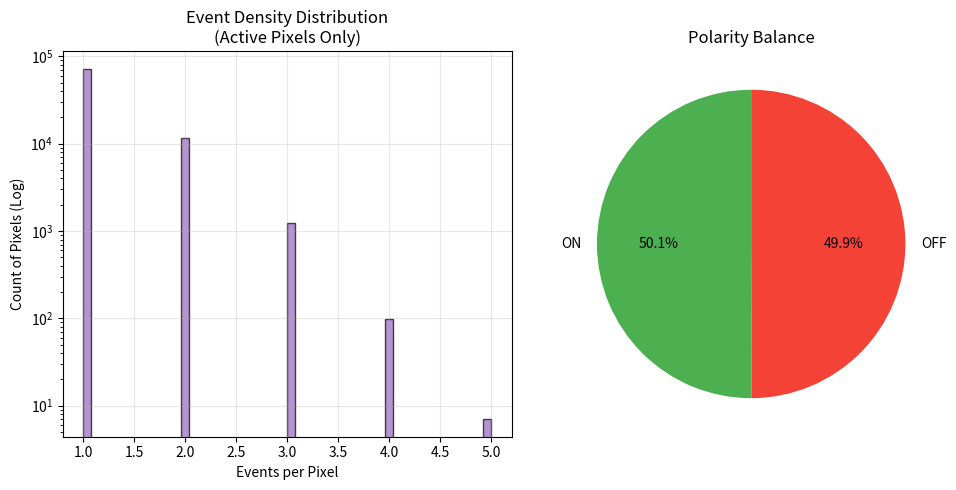

This figure's Python source:
import numpy as np
import matplotlib.pyplot as plt

def __function_metadata__():
    return {
        'run_analysis': {
            'display_name': 'Dataset Statistics',
            'help_string': 'Display basic statistics about the event dataset including counts, rates, and density.',
            'required_kwargs': [
                {'name': 'x_res', 'type': int, 'default': 0, 'description': 'Sensor Width'},
                {'name': 'y_res', 'type': int, 'default': 0, 'description': 'Sensor Height'}
            ],
            'optional_kwargs': [],
        }
    }

def run_analysis(ev, x_res=0, y_res=0):
    """
    Analyzes the event packet and prints/returns statistics.
    """
    x_res = int(x_res)
    y_res = int(y_res)
    
    if len(ev) > 0:
        max_x = int(ev['x'].max())
        max_y = int(ev['y'].max())
        if max_x >= x_res:
            print(f"DEBUG: Auto-adjusting X resolution from {x_res} to {max_x + 1}")
            x_res = max_x + 1
        if max_y >= y_res:
            print(f"DEBUG: Auto-adjusting Y resolution from {y_res} to {max_y + 1}")
            y_res = max_y + 1

    stats = {}
    
    # 1. Basic Counts
    total_events = len(ev)
    stats['total_events'] = total_events
    
    if total_events == 0:
        print("Dataset is empty.")
        return plt.figure(), stats

    # 2. Time Statistics
    t_start = ev['t'][0]
    t_end = ev['t'][-1]
    duration_us = t_end - t_start
    duration_s = duration_us / 1e6
    stats['duration_sec'] = duration_s
    
    # Avoiding division by zero
    if duration_s > 0:
        ev_rate_keps = (total_events / duration_s) / 1000
    else:
        ev_rate_keps = 0
    stats['rate_keps'] = ev_rate_keps

    # 3. Spatial Statistics
    # Calculate unique active pixels
    # Map 2D coordinates to 1D index
    linear_indices = ev['x'].astype(np.int64) + ev['y'].astype(np.int64) * x_res
    unique_pixels = np.unique(linear_indices).size
    total_pixels = x_res * y_res
    fill_factor = (unique_pixels / total_pixels) * 100
    stats['active_pixels'] = unique_pixels
    stats['fill_factor_percent'] = fill_factor

    # Density / Area metrics
    pixel_counts = np.bincount(linear_indices, minlength=total_pixels)
    
    max_density = pixel_counts.max()
    mean_density = pixel_counts.mean()
    std_density = pixel_counts.std()
    
    stats['max_density'] = max_density
    stats['mean_density'] = mean_density
    stats['std_density'] = std_density
    
    # 4. Polarity Statistics
    if 'p' in ev.dtype.names:
        p_on = np.count_nonzero(ev['p'] == 1)
        p_off = np.count_nonzero(ev['p'] == 0)
        on_off_ratio = p_on / p_off if p_off > 0 else 0
        stats['p_on'] = p_on
        stats['p_off'] = p_off
        stats['on_off_ratio'] = on_off_ratio
    else:
        p_on = 0
        p_off = 0
        stats['p_on'] = 0
        on_off_ratio = 0
        

    # --- Visualization ---
    # Create a dashboard-like figure
    fig = plt.figure(figsize=(10, 5))
    gs = fig.add_gridspec(1, 2)
    
    # Plot 1: Pixel Density Distribution (Histogram of pixel counts)
    ax1 = fig.add_subplot(gs[0, 0])
    # Filter out zero-count pixels to see the distribution of usage better.
    active_pixel_counts = pixel_counts[pixel_counts > 0]
    if len(active_pixel_counts) > 0:
        ax1.hist(active_pixel_counts, bins=50, log=True, color='tab:purple', edgecolor='black', alpha=0.7)
        ax1.set_title(f'Event Density Distribution\n(Active Pixels Only)')
        ax1.set_xlabel('Events per Pixel')
        ax1.set_ylabel('Count of Pixels (Log)')
        ax1.grid(True, alpha=0.3)
    else:
        ax1.text(0.5, 0.5, "No Events", ha='center')

    # Plot 2: Polarity Balance
    ax2 = fig.add_subplot(gs[0, 1])
    if 'p' in ev.dtype.names and (p_on + p_off > 0):
        ax2.pie([p_on, p_off], labels=['ON', 'OFF'], colors=['#4CAF50', '#F44336'], autopct='%1.1f%%', startangle=90)
        ax2.set_title('Polarity Balance')
    else:
        ax2.text(0.5, 0.5, "No Polarity Data", ha='center')
        ax2.axis('off')

    plt.tight_layout()
    
    return fig, stats

if __name__ == "__main__":
    # Test block
    dtype = [('x', 'u2'), ('y', 'u2'), ('t', 'u8'), ('p', 'u1')]
    N = 100000
    ev = np.zeros(N, dtype=dtype)
    ev['x'] = np.random.randint(0, 640, N)
    ev['y'] = np.random.randint(0, 480, N)
    ev['t'] = np.sort(np.random.randint(0, 10000000, N)).astype('u8') # 10s
    ev['p'] = np.random.randint(0, 2, N)
    
    run_analysis(ev, 640, 480)
    plt.show()
